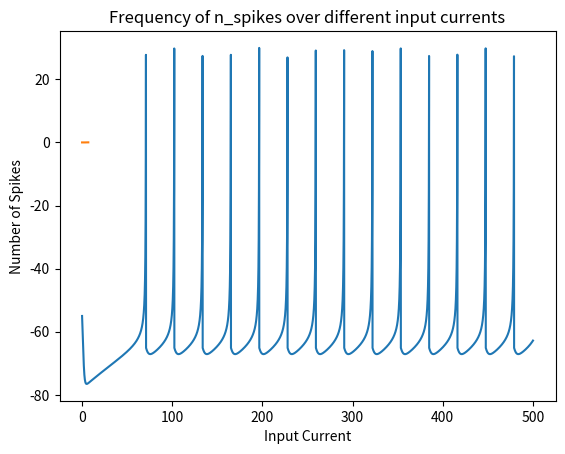

Here is the Python script that generated this plot:
# implementation of the Izhikevich model
import numpy as np
import matplotlib.pyplot as plt


class Izhikevich_model:
    def __init__(self, I=1.5):
        self.I = I

        # all neuron properties
        self.totalTime = 500
        self.deltaT = 0.01
        self.time = np.arange(0, self.totalTime, self.deltaT)
        self.V = np.zeros(len(self.time))
        self.U = np.zeros(len(self.time))
        self.a_val = 0.02
        self.b_val = 0.2
        self.c_val = -65
        self.d_val = 2
        self.V_thresh = 30  # Threshold voltage
        self.V_spike = 0.5  # Spike delta

    def plotNeuronSimulation(self):
        self.V[0] = -55
        for i in range(1, len(self.time)):
            self.cal_membrane_potential(i,self.I)
            self.cal_membrane_recovery_potential(i)
            if self.V[i] >= self.V_thresh:
                self.update_membrane(i)
        return self.time,self.V,self.I


    def cal_membrane_potential(self,i,current):
        self.V[i] = self.V[i - 1] + self.deltaT * (
                0.04 * ((self.V[i - 1]) ** 2) + 5 * self.V[i - 1] + 140 - self.U[i - 1] + current)


    def cal_membrane_recovery_potential(self,i):
        self.U[i] = self.U[i - 1] + self.deltaT * (self.a_val * (self.b_val * self.V[i] - self.U[i - 1]))

    def update_membrane(self,i):
        self.V[i] = self.c_val
        self.U[i] = self.U[i] + self.d_val


    def plotNeuronSpikes(self):
        self.V[0] = -55
        n_spikes = []
        input_Current = np.arange(0, 7, 0.1)
        for current in input_Current:
            numSpikes = 0
            for i in range(1, len(self.time)):
                self.cal_membrane_potential(i,current)
                self.cal_membrane_recovery_potential(i)
                if self.V[i] >= self.V_thresh:
                    self.update_membrane(i)
                    numSpikes += 1
            n_spikes.append(numSpikes / self.totalTime)
        return input_Current,n_spikes


abc = Izhikevich_model(7)

t1,v1,i1=abc.plotNeuronSimulation()
plt.plot(t1,v1)
plt.xlabel("Time")
plt.ylabel("Membrane Potential in volts")
plt.title("Membrane Potential of a Neuron over Time with Input Current =" + str(i1))
plt.show()

input_Current,n_spikes=abc.plotNeuronSpikes()
plt.plot(input_Current, n_spikes)
plt.xlabel("Input Current")
plt.ylabel("Number of Spikes")
plt.title("Frequency of n_spikes over different input currents")
plt.show()
